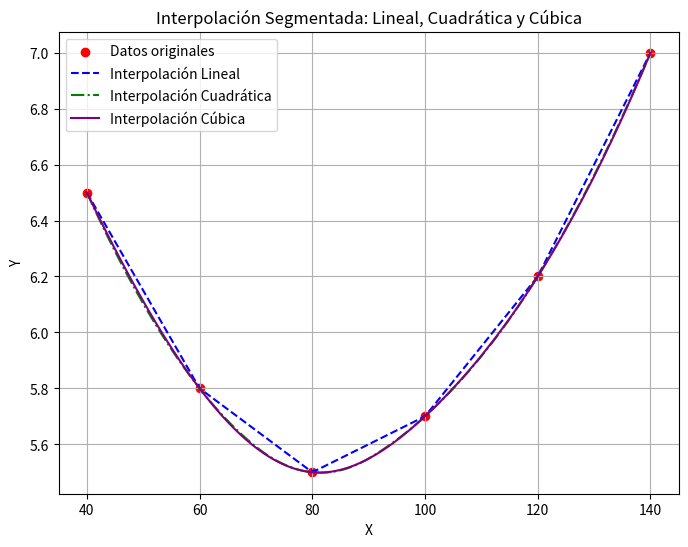

This chart was generated by the following Python code:
import numpy as np
import matplotlib.pyplot as plt
from scipy.interpolate import interp1d

# Datos de ejemplo con tres comportamientos distintos
datos_x = np.array([40, 60, 80, 100, 120, 140])
datos_y = np.array([6.5, 5.8, 5.5, 5.7, 6.2, 7.0])

# Interpolaciones
lineal_interp = interp1d(datos_x, datos_y, kind='linear')
cuadratica_interp = interp1d(datos_x, datos_y, kind='quadratic')
cubica_interp = interp1d(datos_x, datos_y, kind='cubic')

# Valores para graficar
x_vals = np.linspace(40, 140, 100)
y_lineal = lineal_interp(x_vals)
y_cuadratica = cuadratica_interp(x_vals)
y_cubica = cubica_interp(x_vals)

# Graficar
plt.figure(figsize=(8, 6))
plt.scatter(datos_x, datos_y, color='red', label='Datos originales')
plt.plot(x_vals, y_lineal, '--', label='Interpolación Lineal', color='blue')
plt.plot(x_vals, y_cuadratica, '-.', label='Interpolación Cuadrática', color='green')
plt.plot(x_vals, y_cubica, label='Interpolación Cúbica', color='purple')
plt.xlabel('X')
plt.ylabel('Y')
plt.title('Interpolación Segmentada: Lineal, Cuadrática y Cúbica')
plt.legend()
plt.grid()
plt.savefig('interpolacion_segmentada.png')
plt.show()
